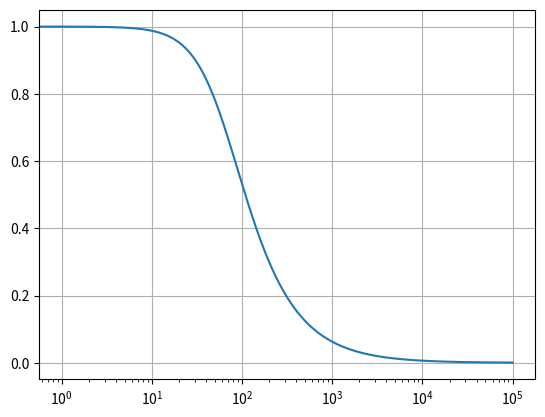

Write the Python code that produced this figure.
import numpy as np
import matplotlib.pyplot as plt 

def TransfFunction(w):
	wc = 10 * 2*np.pi 
	Hjw = wc/(1j*w + wc)
	mag = np.abs(Hjw)
	phs = np.angle(Hjw)
	return mag, phs 


wm = np.arange(0,int(1e5),step=1)
mp = list()
for w in wm:
	mag, phs = TransfFunction(w)
	mp.append([mag, phs])

mp = np.array(mp).T
# fig, ax = plt.subplots(2)
plt.figure("Magnitude")
plt.semilogx(wm, mp[0])
plt.grid()
# plt.figure("Phase")
# plt.semilogx(wm, mp[1])
# plt.grid()
plt.show()
